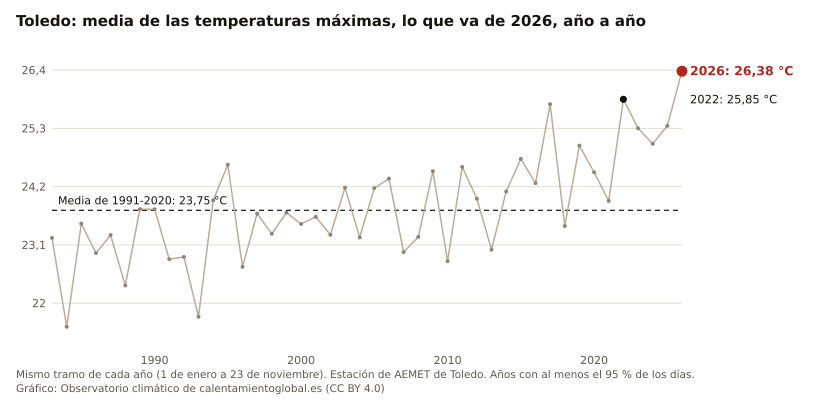

Source data for this figure (header and first rows):
anio, valor, unidad
2026, 26.38, °C
2025, 25.35, °C
2024, 25.01, °C
2023, 25.30, °C
2022, 25.85, °C
2021, 23.93, °C
2020, 24.47, °C
2019, 24.98, °C
2018, 23.46, °C
2017, 25.76, °C
2016, 24.27, °C
2015, 24.72, °C
2014, 24.11, °C
2013, 23.01, °C
2012, 23.97, °C
2011, 24.57, °C
2010, 22.79, °C
2009, 24.49, °C
2008, 23.25, °C
2007, 22.97, °C
2006, 24.35, °C
2005, 24.17, °C
2004, 23.24, °C
2003, 24.18, °C
2002, 23.29, °C
2001, 23.63, °C
2000, 23.50, °C
1999, 23.71, °C
1998, 23.31, °C
1997, 23.69, °C
1996, 22.69, °C
1995, 24.61, °C
1994, 23.94, °C
1993, 21.74, °C
1992, 22.87, °C
1991, 22.83, °C
1990, 23.77, °C
1989, 23.78, °C
1988, 22.33, °C
1987, 23.29, °C
1986, 22.95, °C
1985, 23.50, °C
1984, 21.55, °C
1983, 23.23, °C
